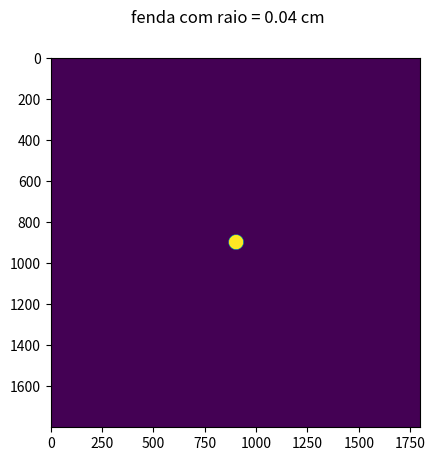
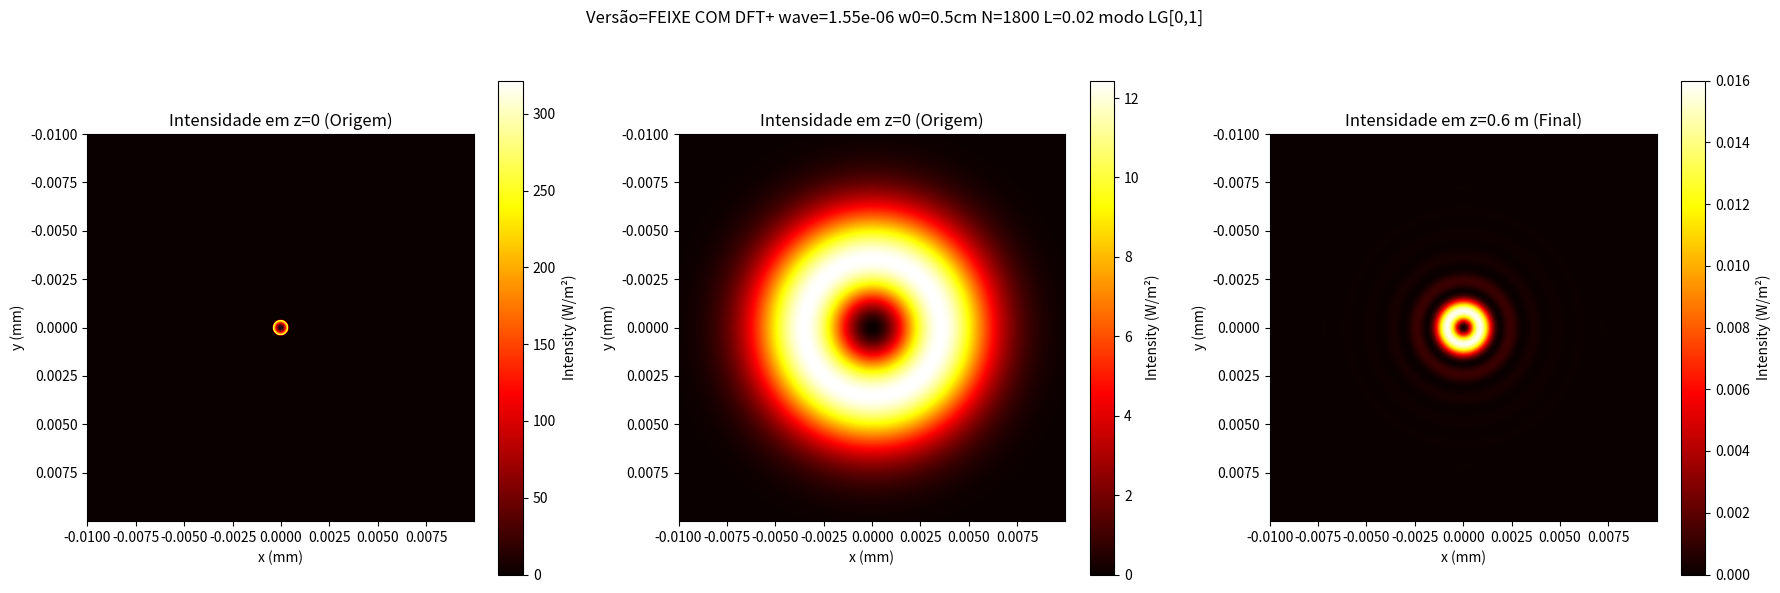

Here is the Python script that generated these plots, in order:
T='FEIXE COM DFT'
 
import numpy as np
import matplotlib.pyplot as plt
from scipy.fft import fft2, ifft2, fftshift, ifftshift
import scipy
import math
from math import ceil, log2, floor, log10
import sys  # Adicione esta linha para usar sys.exit()
import matplotlib.gridspec as gridspec
from scipy.special import genlaguerre  # Polinômios de Laguerre generalizados

# Parâmetros do feixe
wavelength = 1550e-9  # Comprimento de onda (HeNe laser)
w0 = 0.5e-2            # Raio da cintura do feixe
#w0=10e-2 
#w0=5e-2 
#w0=1e-2  
#w0=0.5e-2 

z_R = np.pi * w0**2 / wavelength  # Comprimento de Rayleigh
epsilon_0 = 8.854e-12   # Permissividade do vácuo
c = 3e8                 # Velocidade da luz
z = 0.6
#z_max = 10 
#z_max = 100  
#z_max = 1000 
#z_max = 5000 
#z_max = 10000 
  
 
k = (2*np.pi)/ wavelength
w_z = w0 * (np.sqrt(1 + (z / z_R)**2))  # Raio do feixe em z_max (~2.23 cm)
x0 = 0  
y0=0  
raio_fenda = 0.0004                       # Centro da gaussiana e da fenda


p, l = 0, 1            # Índices radial e azimutal (LGₚˡ)

#o grid deve ser mudado quase sempre a depender da distância z e do w0, 
#é no teste manual, sempre tendo em vista que quando menor o N mnos zoom na imagem e quando maior o L menos zoom na imagem 
#lembrando também que em dft não se pode tocar nas bordas pois produz efeitos não fisicos 
N= 1800
L= 0.02
   
M=N
dx = dy = L/N # Resolução espacial (0.5 µm/pixel)

# Grade de simulação ESSE É O GRID QUE TENHO QUE CONFIGURAR!!!!

x = np.arange(-N//2, N//2) * dx
y = np.arange(-N//2, N//2) * dy
X, Y = np.meshgrid(x, y)
r_squared = X**2 + Y**2
R = np.sqrt(X**2 + Y**2)
Phi = np.arctan2(Y, X)

T2= f'{T}+ wave={wavelength} w0={w0*100}cm N={N} L={L} modo LG[{p},{l}]'

# Função para calcular o campo LG
def laguerre_gauss_mode(z):
    w_z = w0 * np.sqrt(1 + (z / z_R)**2)
    R_z = z * (1 + (z_R / z)**2) if z != 0 else np.inf

    # Termos da equação do campo de laguerre
    norm =(np.sqrt(2 * (math.factorial(p)) / (np.pi * math.factorial(p + abs(l)))) * (1 / w_z))
    radial_term = (R * np.sqrt(2) / w_z)**abs(l)
    laguerre_poly = genlaguerre(p, abs(l))(2 * R**2 / w_z**2)  # Avalia o polinômio nos pontos
    gaussian = np.exp(-R**2 / w_z**2)
    phase_1 = k * R**2 / (2 * R_z)
    phase_2= k*z
    phase_gouy = (2*p + abs(l) + 1) * np.arctan(z / z_R)
    phase_vortex = l * Phi
    phase0 = np.exp(-1j * (phase_1 + phase_2 + phase_gouy - phase_vortex))
    
    E0 = norm * radial_term * laguerre_poly * gaussian * phase0
    return E0, phase0

def feixe_nafenda(E0,X, Y, x0, y0):
    distancia_ao_centro = np.sqrt((X - x0)**2 + (Y - y0)**2)
    mascara_fenda= np.where(distancia_ao_centro <= raio_fenda, 1, 0)
    
    # Aplica a máscara à gaussiana
    E_nafenda = E0 * mascara_fenda
    return mascara_fenda, E_nafenda


def angular_spectrum_propagation(E0, E_nafenda, wavelength, dx, dy, z):
            
    # Coloca o campo inicial no epaço de fourier
    E0_fft = np.fft.fft2(E_nafenda)  
    
    Nx, Ny = E0.shape  # Use as dimensões reais do campo de entrada
    
    # Frequências espaciais (domínio de Fourier)
    fx = np.fft.fftfreq(Nx, dx)
    fy = np.fft.fftfreq(Ny, dy)
    FX, FY = np.meshgrid(fx, fy, indexing='ij')
    
    # propagação (eq.paraxial)
    k_m_squared = (2 * np.pi * FX)**2 + (2 * np.pi * FY)**2
    H = np.exp(-1j * k_m_squared * z / (2 * k))
    
    E_z_fft = E0_fft * H
    
    # Transformada inversa para obter o campo propagado
    E_zfinal = np.fft.ifft2(E_z_fft)  
   
    return E_zfinal

# Calcular intensidade em z=0
E0, _ = laguerre_gauss_mode(0)
#I_z0 =  np.abs(Ez0)**2  # Intensidade física em W/m²
I_z0 = (0.5 * epsilon_0 * c) * np.abs(E0)**2  # Intensidade física em W/m²

mascara_fenda, E_nafenda= feixe_nafenda(E0,X, Y, x0, y0)
       
plt.imshow(mascara_fenda)
plt.suptitle(f'fenda com raio = {raio_fenda*100} cm')
#plt.imshow(np.abs(E_fft_shifted)**2)
plt.show()

# Calcular intensidade em z=z_max
E0, _ = laguerre_gauss_mode(0)
E_zfinal = angular_spectrum_propagation(E0, E_nafenda, wavelength, dx, dy, z)
#I_zfinal =  np.abs(E_zfinal)**2  # Intensidade física em W/m²
I_zfinal = (0.5 * epsilon_0 * c) * np.abs(E_zfinal)**2  # Intensidade física em W/m²

# Criação da figura com 2 plots (1 linha, 2 colunas)
fig = plt.figure(figsize=(18, 6))
gs = gridspec.GridSpec(1,3,width_ratios=[3,3,3])
plt.suptitle(f'Versão={T2}')

# Subplot 1: Mapa de calor em z=0
ax_mp1 = fig.add_subplot(gs[0,0])
heatmap1 = ax_mp1.imshow(np.abs(E_nafenda)**2, extent=[y.min(), y.max(), x.max(), x.min()], cmap='hot')
ax_mp1.set_title('Intensidade em z=0 (Origem)')
ax_mp1.set_xlabel('x (mm)')
ax_mp1.set_ylabel('y (mm)')
fig.colorbar(heatmap1, ax=ax_mp1, label='Intensity (W/m²)')

# Subplot 1: Mapa de calor em z=0
ax_mp1 = fig.add_subplot(gs[0,1])
heatmap1 = ax_mp1.imshow(I_z0, extent=[y.min(), y.max(), x.max(), x.min()], cmap='hot')
ax_mp1.set_title('Intensidade em z=0 (Origem)')
ax_mp1.set_xlabel('x (mm)')
ax_mp1.set_ylabel('y (mm)')
fig.colorbar(heatmap1, ax=ax_mp1, label='Intensity (W/m²)')

# Subplot 2: Mapa de calor em z=z_max
ax_mp2 = fig.add_subplot(gs[0,2])
heatmap2 = ax_mp2.imshow(I_zfinal, extent=[y.min(), y.max(), x.max(), x.min()], cmap='hot'  , vmin=0, vmax=0.016)
ax_mp2.set_title(f'Intensidade em z={z} m (Final)')
ax_mp2.set_xlabel('x (mm)')
ax_mp2.set_ylabel('y (mm)')
fig.colorbar(heatmap2, ax=ax_mp2, label='Intensity (W/m²)')

plt.tight_layout(rect=[0, 0, 1, 0.95])
plt.show()
